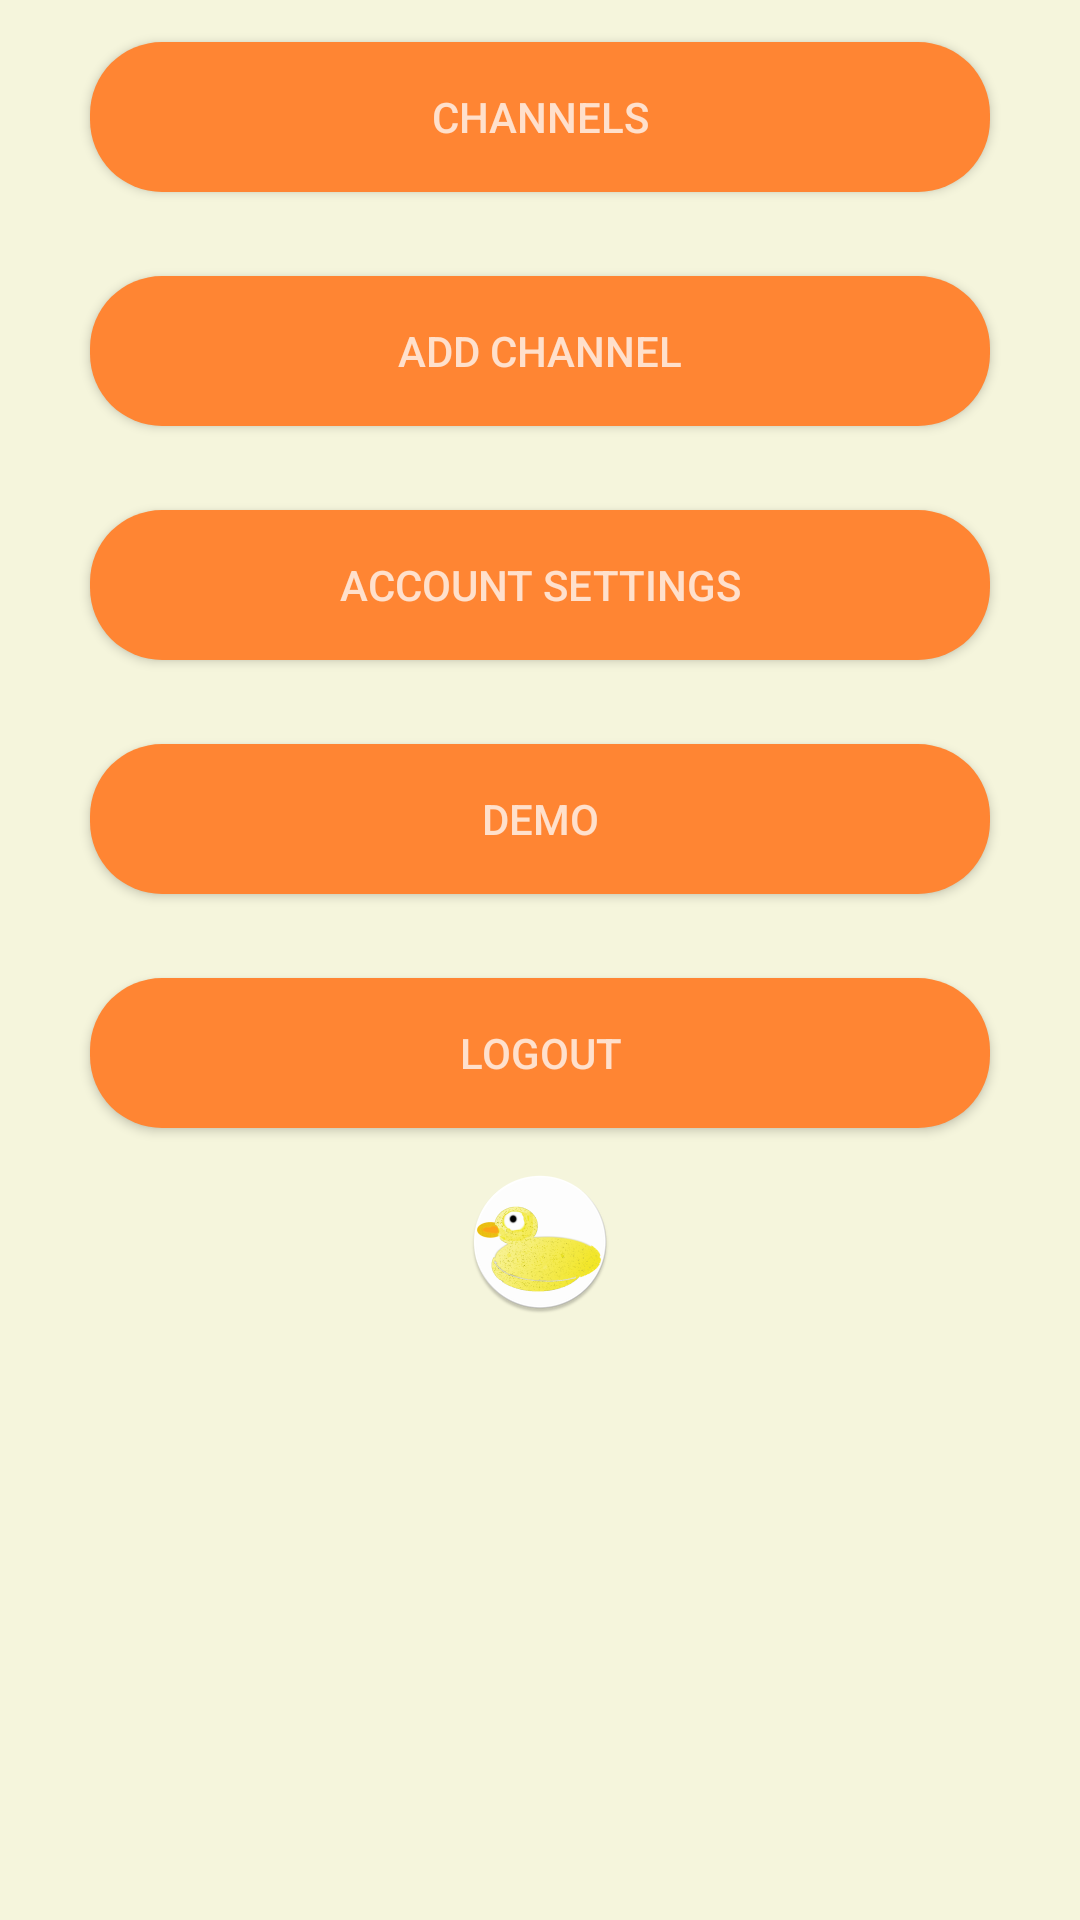

Android layout source for this screen:
<!-- AndroidManifest.xml: application theme AppTheme -->
<!-- res/layout/activity_main.xml -->
<?xml version="1.0" encoding="utf-8"?>
<RelativeLayout
    xmlns:android="http://schemas.android.com/apk/res/android"
    xmlns:app="http://schemas.android.com/apk/res-auto"
    xmlns:tools="http://schemas.android.com/tools"
    android:layout_width="match_parent"
    android:layout_height="match_parent"
    android:paddingBottom="@dimen/activity_vertical_margin"
    android:paddingLeft="@dimen/activity_horizontal_margin"
    android:paddingRight="@dimen/activity_horizontal_margin"
    android:paddingTop="@dimen/activity_vertical_margin"
    android:background="@color/shaftBGColor"
    tools:context="com.shaftware.MainActivity">

    
    <LinearLayout
        android:id="@+id/mainLayout"
        android:orientation="vertical"
        android:gravity="center_horizontal"
        android:layout_centerVertical="false"
        android:layout_width="match_parent"
        android:layout_height="wrap_content">

        <Button
            android:text="CHANNELS"
            style="@style/shaftButton"
            android:id="@+id/button1"
            android:onClick="toChannels"/>

        <Button
            android:text="ADD CHANNEL"
            style="@style/shaftButton"
            android:id="@+id/button2"
            android:onClick="toAddChannels"/>

        <Button
            android:text="ACCOUNT SETTINGS"
            style="@style/shaftButton"
            android:id="@+id/button3"
            android:onClick="handleAccountSettings"/>

        <Button
            android:text="DEMO"
            style="@style/shaftButton"
            android:id="@+id/button5"
            android:onClick="toDemo" />

        <Button
            android:text="LOGOUT"
            style="@style/shaftButton"
            android:id="@+id/Logout"
            android:onClick="handleLogout" />

        <ImageView
            android:layout_width="match_parent"
            android:layout_height="wrap_content"
            app:srcCompat="@mipmap/duck"
            android:id="@+id/imageView" />

    </LinearLayout>

</RelativeLayout>
<!-- resources referenced by this layout -->
<resources>
  <color name="shaftBGColor">#f5f5dc</color>
  <!-- mipmap duck: png bitmap (mipmap-hdpi, 6518 bytes) -->
  <style name="shaftButton" parent="Widget.AppCompat.Button">
          <item name="android:textColor">@color/ShaftTextColor</item>
          <item name="android:background">@drawable/shaft_round_button</item>
          <item name="android:layout_width">300dp</item>
          <item name="android:layout_height">50dp</item>
          <item name="android:layout_weight">1</item>
          <item name="android:layout_marginBottom">14dp</item>
          <item name="android:layout_marginTop">14dp</item>
      </style>
  <style name="AppTheme" parent="Base.Theme.AppCompat.Light.DarkActionBar">
          
          <item name="colorPrimary">@color/colorPrimary</item>
          <item name="colorPrimaryDark">@color/colorPrimaryDark</item>
          <item name="colorAccent">@color/colorAccent</item>
      </style>
  <color name="ShaftTextColor">#ffe0cc</color>
  <!-- drawable shaft_round_button (drawable) -->
  <?xml version="1.0" encoding="utf-8"?>
  <selector xmlns:android="http://schemas.android.com/apk/res/android">
      <item android:state_pressed="false">
          <shape xmlns:android="http://schemas.android.com/apk/res/android"
              android:shape="rectangle">
              <solid android:color="@color/shaftMainColor" />
              <corners android:bottomLeftRadius="24dp"
                  android:bottomRightRadius="24dp"
                  android:topLeftRadius="24dp"
                  android:topRightRadius="24dp" />
          </shape>
      </item>
      <item android:state_pressed="true">
          <shape xmlns:android="http://schemas.android.com/apk/res/android"
              android:shape="rectangle">
              <solid android:color="@color/shaftMainColorDark" />
              <corners android:bottomLeftRadius="24dp"
                  android:bottomRightRadius="24dp"
                  android:topLeftRadius="24dp"
                  android:topRightRadius="24dp" />
          </shape>
      </item>
  </selector>
  <color name="colorPrimary">@color/shaftMainColorLight</color>
  <color name="colorPrimaryDark">@color/shaftMainColor</color>
  <color name="colorAccent">@color/shaftAccentColorLight</color>
  <color name="shaftMainColor">#ff8533</color>
  <color name="shaftMainColorDark">#cc6a28</color>
  <color name="shaftMainColorLight">#ffa86d</color>
  <color name="shaftAccentColorLight">#f3c774</color>
</resources>
